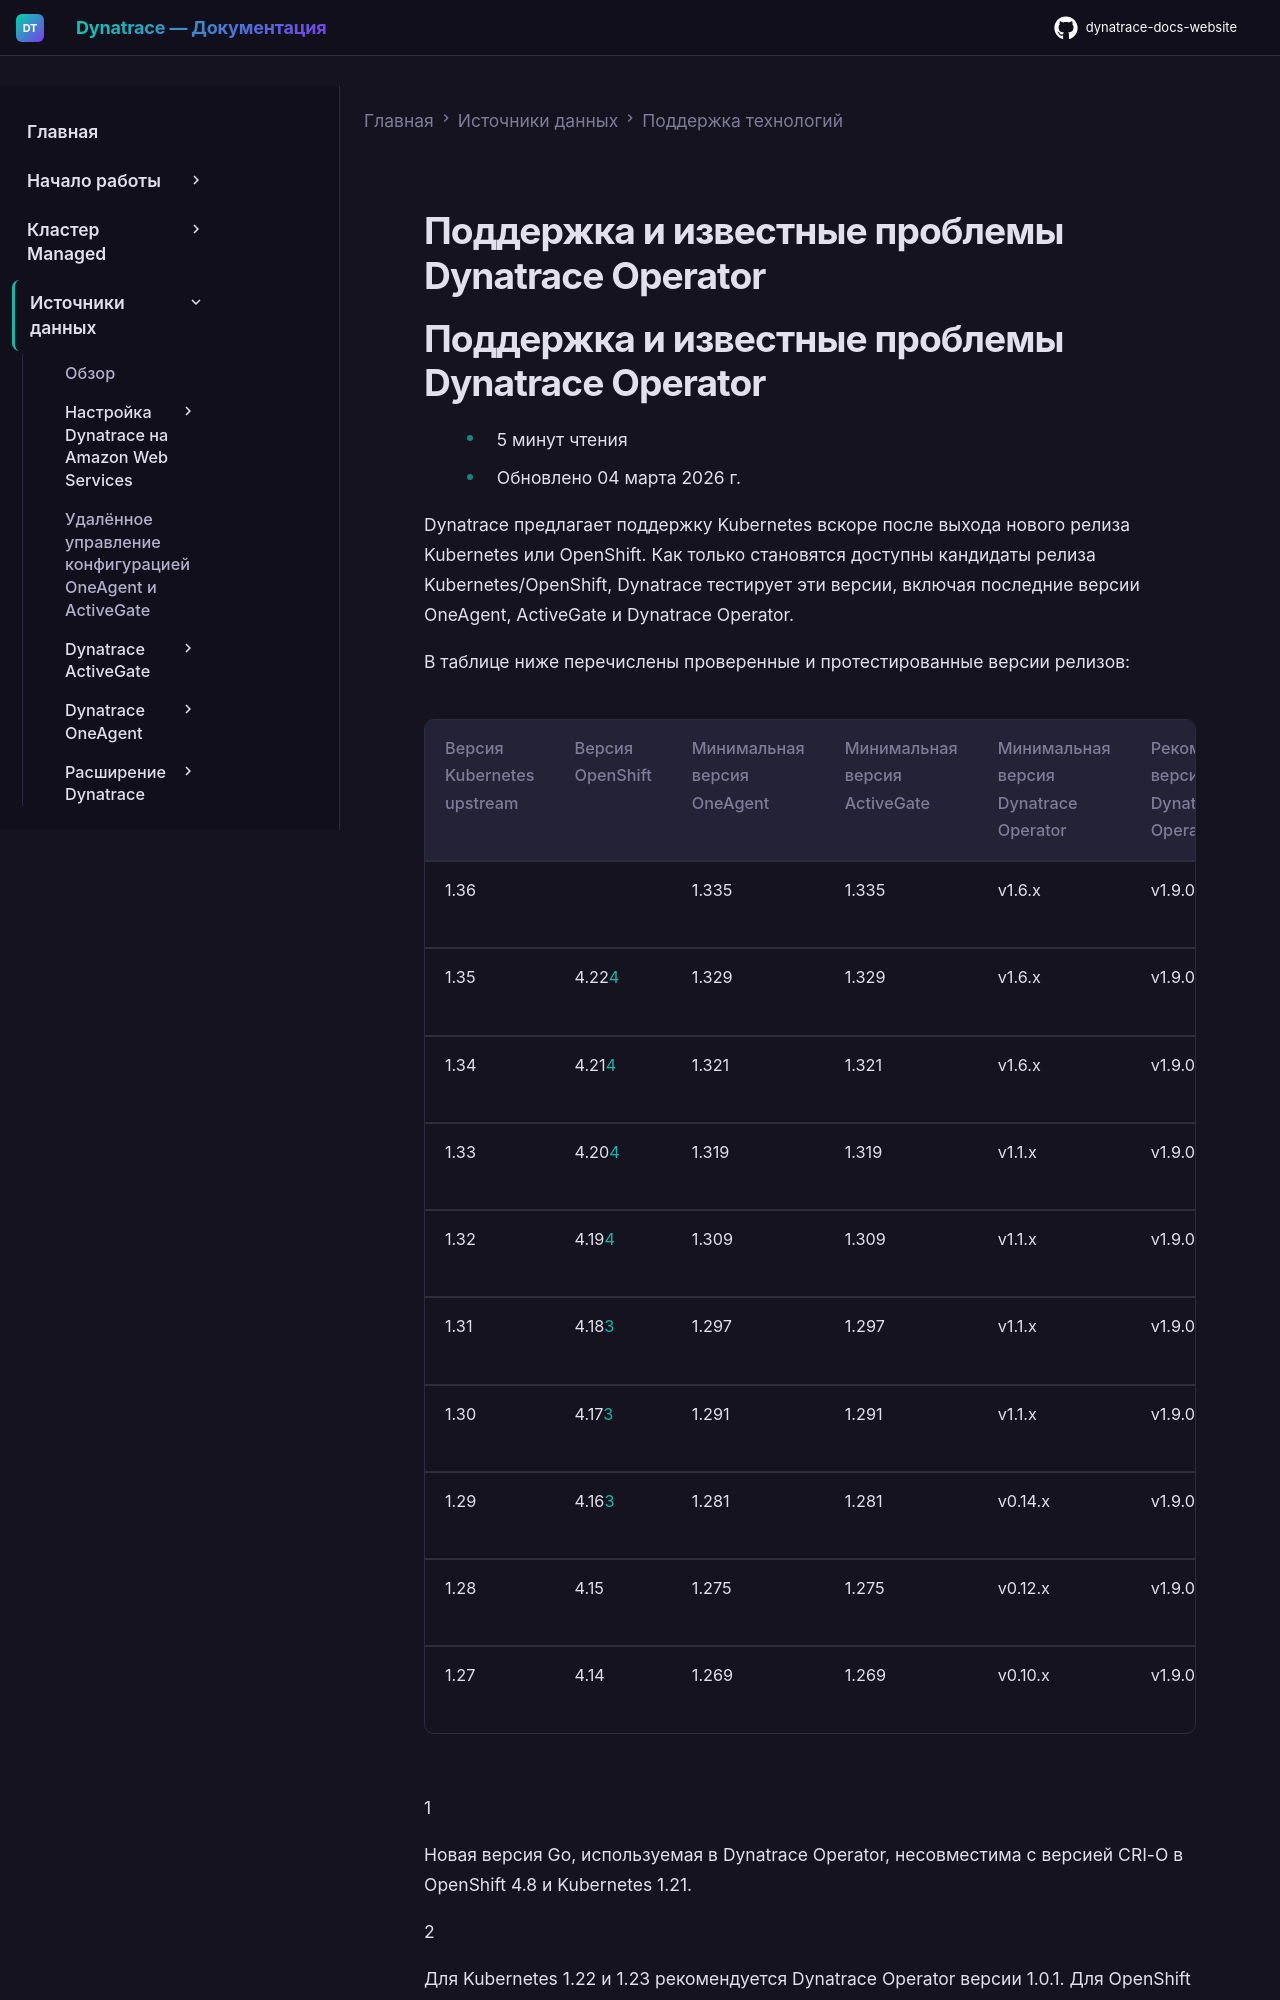

repository: Yerkebulan-Ardabayev/dynatrace-docs-website · page: managed-ru/ingest-from/technology-support/support-model-and-issues/index.html · generator: mkdocs

---
title: Поддержка и известные проблемы Dynatrace Operator
source: https://docs.dynatrace.com/managed/ingest-from/technology-support/support-model-and-issues
---

# Поддержка и известные проблемы Dynatrace Operator
